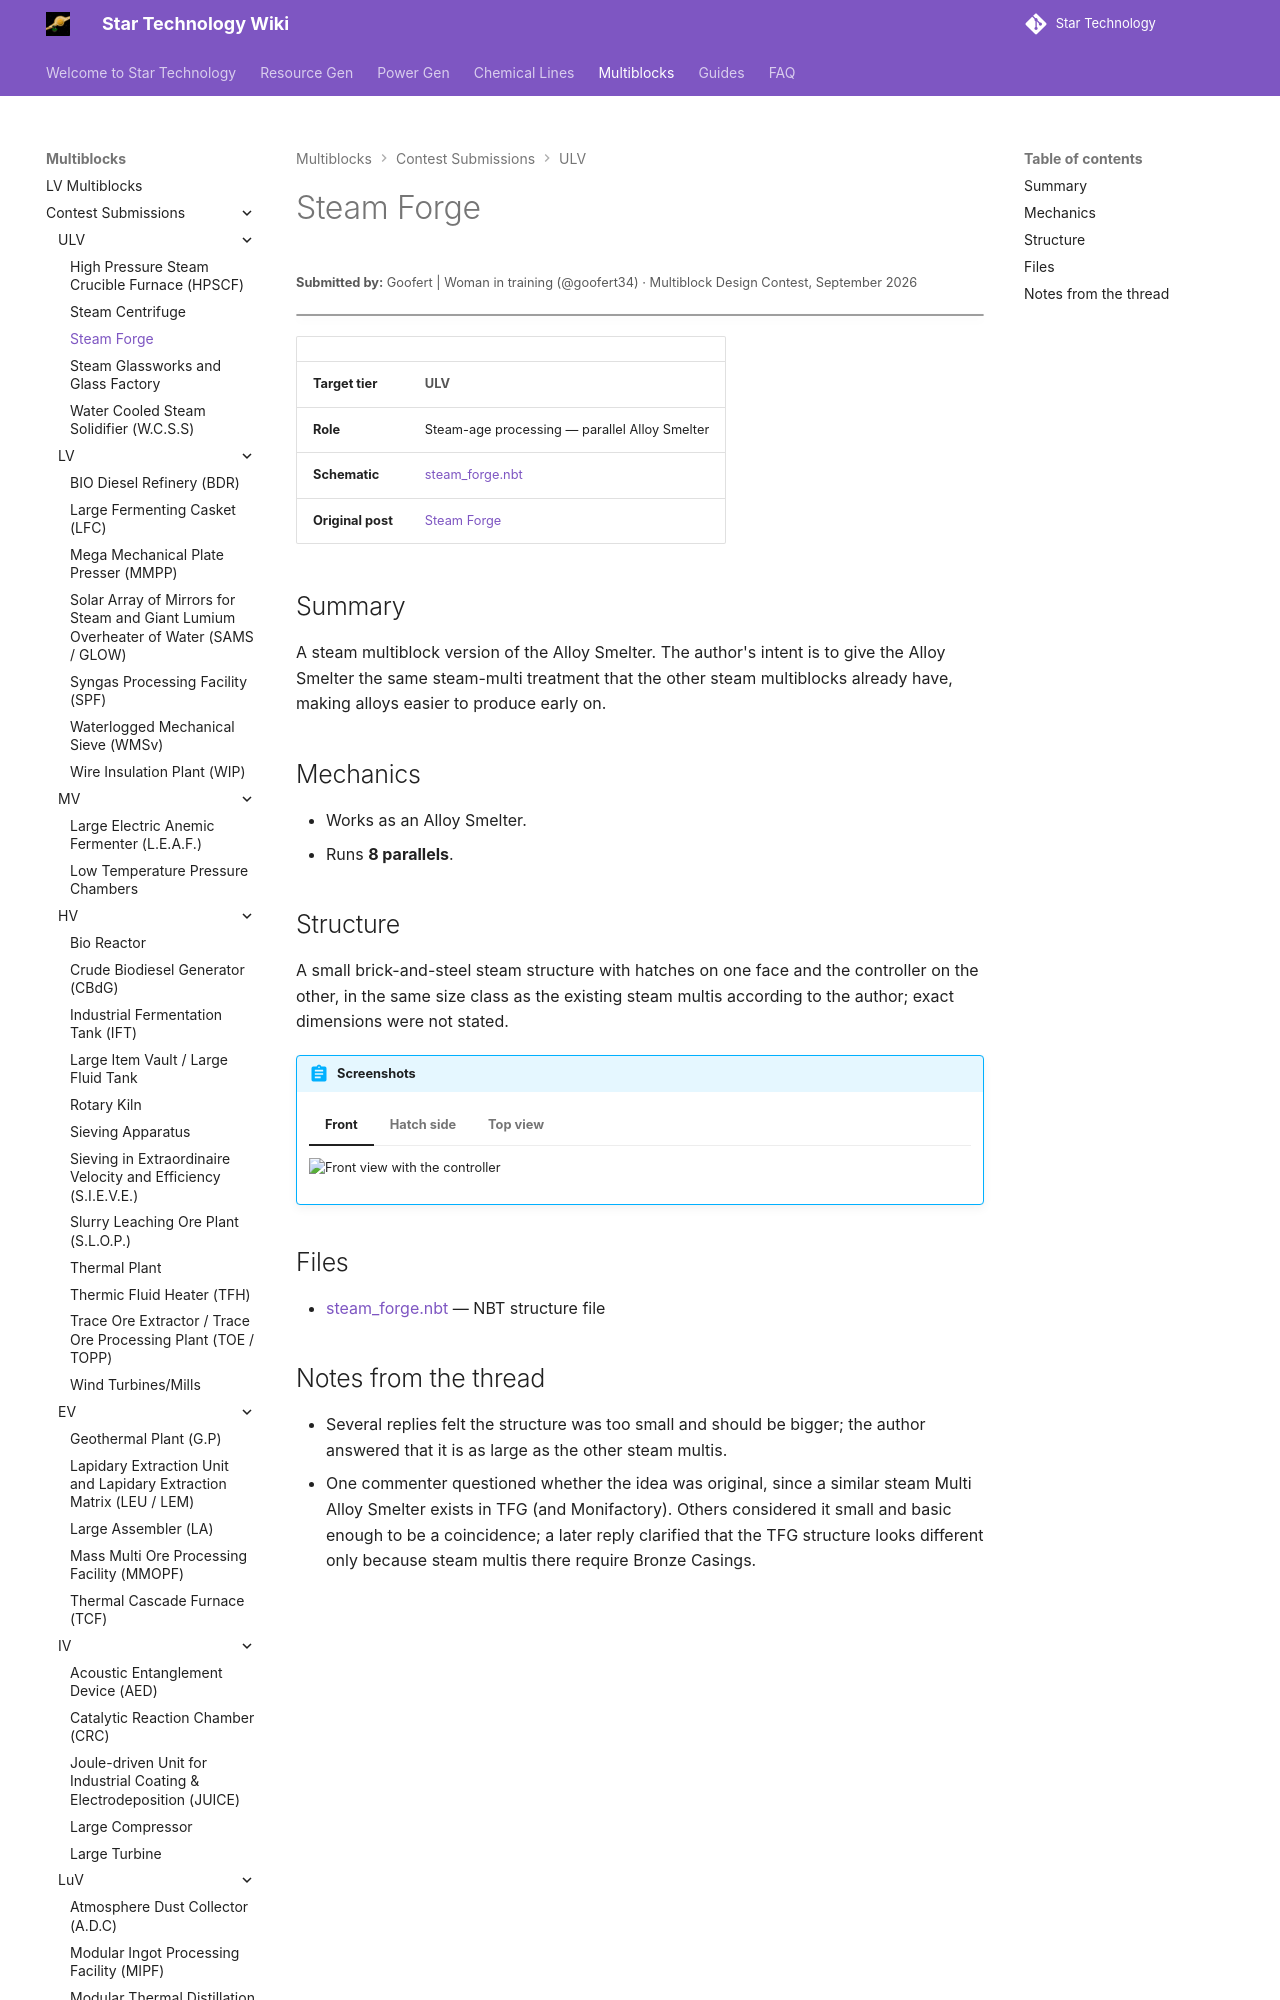

repository: StarT-Dev-Team/StarT-Wiki · page: Multiblocks/Contest/steam-forge/index.html · generator: mkdocs

---
title: Steam Forge
author: Goofert | Woman in training
---

# Steam Forge
<small>**Submitted by:** Goofert | Woman in training (@goofert34) · Multiblock Design Contest, September 2026</small>

!!! quote ""

| | |
|---|---|
| **Target tier** | <ULV>ULV</ULV> |
| **Role** | Steam-age processing — parallel Alloy Smelter |
| **Schematic** | [steam_forge.nbt](Contest_img/steam-forge/steam_forge.nbt) |
| **Original post** | [Steam Forge](https://discord.com/channels/1177211394039484477/1552818501838970961) |

## Summary

A steam multiblock version of the Alloy Smelter. The author's intent is to give the Alloy Smelter the same steam-multi treatment that the other steam multiblocks already have, making alloys easier to produce early on.
